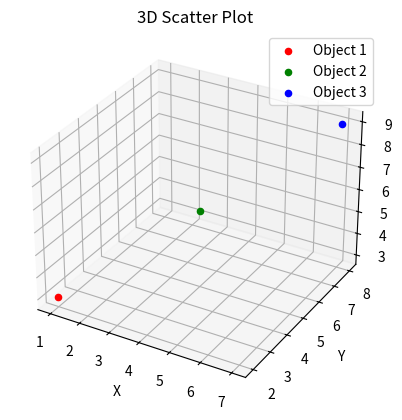

Generate this figure with matplotlib:
import matplotlib.pyplot as plt
from mpl_toolkits.mplot3d import Axes3D

# Define the coordinates of the objects
object1 = (1, 2, 3)
object2 = (4, 5, 6)
object3 = (7, 8, 9)

# Create a new figure
fig = plt.figure()
ax = fig.add_subplot(111, projection='3d')

# Scatter plot for each object
ax.scatter(*object1, color='r', label='Object 1')
ax.scatter(*object2, color='g', label='Object 2')
ax.scatter(*object3, color='b', label='Object 3')

# Set labels and title
ax.set_xlabel('X')
ax.set_ylabel('Y')
ax.set_zlabel('Z')
ax.set_title('3D Scatter Plot')

# Add a legend
ax.legend()

# Show plot
plt.show()
